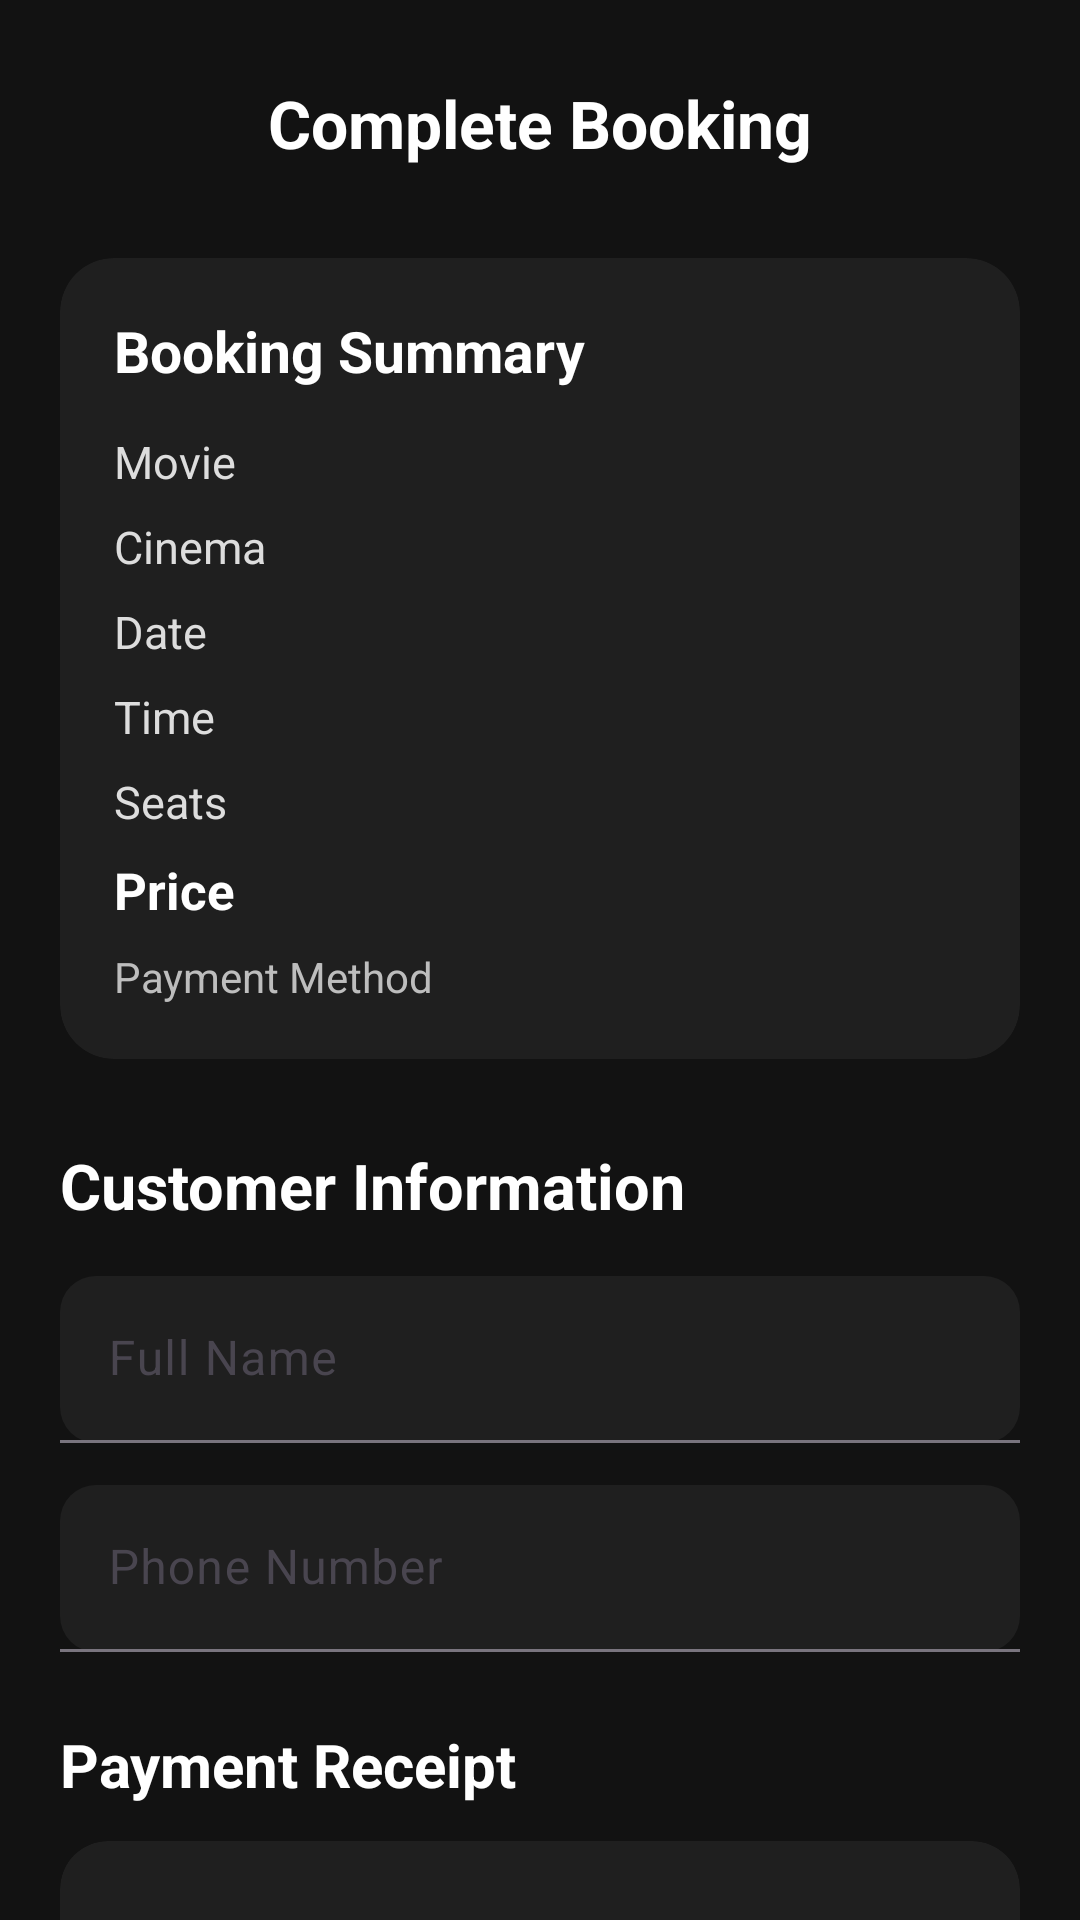

Produce the Android XML layout that renders to this screen, including the resource entries it uses.
<!-- AndroidManifest.xml: application theme Theme.Movve -->
<!-- res/layout/activity_receipt.xml -->
<?xml version="1.0" encoding="utf-8"?>
<androidx.core.widget.NestedScrollView
    xmlns:android="http://schemas.android.com/apk/res/android"
    xmlns:app="http://schemas.android.com/apk/res-auto"
    android:layout_width="match_parent"
    android:layout_height="match_parent"
    android:background="#121212">

    <LinearLayout
        android:layout_width="match_parent"
        android:layout_height="wrap_content"
        android:orientation="vertical"
        android:padding="20dp">

        

        <LinearLayout
            android:layout_width="match_parent"
            android:layout_height="wrap_content"
            android:gravity="center_vertical">

            <ImageButton
                android:id="@+id/btnBack"
                android:layout_width="42dp"
                android:layout_height="42dp"
                android:background="@android:color/transparent"
                android:src="@drawable/baseline_arrow_back_24"
                app:tint="@android:color/white"/>

            <TextView
                android:layout_width="0dp"
                android:layout_height="wrap_content"
                android:layout_weight="1"
                android:gravity="center"
                android:text="Complete Booking"
                android:textColor="@android:color/white"
                android:textSize="22sp"
                android:textStyle="bold"/>

            <Space
                android:layout_width="42dp"
                android:layout_height="1dp"/>

        </LinearLayout>


        

        <androidx.cardview.widget.CardView
            android:layout_width="match_parent"
            android:layout_height="wrap_content"
            android:layout_marginTop="24dp"
            app:cardBackgroundColor="#1F1F1F"
            app:cardCornerRadius="18dp"
            app:cardElevation="0dp">

            <LinearLayout
                android:layout_width="match_parent"
                android:layout_height="wrap_content"
                android:orientation="vertical"
                android:padding="18dp">

                <TextView
                    android:layout_width="match_parent"
                    android:layout_height="wrap_content"
                    android:text="Booking Summary"
                    android:textColor="@android:color/white"
                    android:textSize="19sp"
                    android:textStyle="bold"/>

                <TextView
                    android:id="@+id/txtMovie"
                    android:layout_width="match_parent"
                    android:layout_height="wrap_content"
                    android:layout_marginTop="14dp"
                    android:text="Movie"
                    android:textColor="#DDDDDD"
                    android:textSize="15sp"/>

                <TextView
                    android:id="@+id/txtCinema"
                    android:layout_width="match_parent"
                    android:layout_height="wrap_content"
                    android:layout_marginTop="8dp"
                    android:text="Cinema"
                    android:textColor="#DDDDDD"
                    android:textSize="15sp"/>

                <TextView
                    android:id="@+id/txtDate"
                    android:layout_width="match_parent"
                    android:layout_height="wrap_content"
                    android:layout_marginTop="8dp"
                    android:text="Date"
                    android:textColor="#DDDDDD"
                    android:textSize="15sp"/>

                <TextView
                    android:id="@+id/txtTime"
                    android:layout_width="match_parent"
                    android:layout_height="wrap_content"
                    android:layout_marginTop="8dp"
                    android:text="Time"
                    android:textColor="#DDDDDD"
                    android:textSize="15sp"/>

                <TextView
                    android:id="@+id/txtSeats"
                    android:layout_width="match_parent"
                    android:layout_height="wrap_content"
                    android:layout_marginTop="8dp"
                    android:text="Seats"
                    android:textColor="#DDDDDD"
                    android:textSize="15sp"/>

                <TextView
                    android:id="@+id/txtPrice"
                    android:layout_width="match_parent"
                    android:layout_height="wrap_content"
                    android:layout_marginTop="8dp"
                    android:text="Price"
                    android:textColor="@android:color/white"
                    android:textSize="17sp"
                    android:textStyle="bold"/>

                <TextView
                    android:id="@+id/txtPaymentMethod"
                    android:layout_width="match_parent"
                    android:layout_height="wrap_content"
                    android:layout_marginTop="8dp"
                    android:text="Payment Method"
                    android:textColor="#BDBDBD"
                    android:textSize="14sp"/>

            </LinearLayout>

        </androidx.cardview.widget.CardView>


        

        <TextView
            android:layout_width="wrap_content"
            android:layout_height="wrap_content"
            android:layout_marginTop="28dp"
            android:text="Customer Information"
            android:textColor="@android:color/white"
            android:textSize="21sp"
            android:textStyle="bold"/>


        <com.google.android.material.textfield.TextInputLayout
            android:layout_width="match_parent"
            android:layout_height="wrap_content"
            android:layout_marginTop="16dp"
            android:hint="Full Name"
            app:boxBackgroundColor="#1F1F1F"
            app:boxBackgroundMode="filled"
            app:boxCornerRadiusBottomEnd="12dp"
            app:boxCornerRadiusBottomStart="12dp"
            app:boxCornerRadiusTopEnd="12dp"
            app:boxCornerRadiusTopStart="12dp"
            app:hintTextColor="#AAAAAA">

            <com.google.android.material.textfield.TextInputEditText
                android:id="@+id/edtName"
                android:layout_width="match_parent"
                android:layout_height="wrap_content"
                android:inputType="textPersonName"
                android:textColor="@android:color/white"
                android:textColorHint="#777777"/>

        </com.google.android.material.textfield.TextInputLayout>


        <com.google.android.material.textfield.TextInputLayout
            android:layout_width="match_parent"
            android:layout_height="wrap_content"
            android:layout_marginTop="14dp"
            android:hint="Phone Number"
            app:boxBackgroundColor="#1F1F1F"
            app:boxBackgroundMode="filled"
            app:boxCornerRadiusBottomEnd="12dp"
            app:boxCornerRadiusBottomStart="12dp"
            app:boxCornerRadiusTopEnd="12dp"
            app:boxCornerRadiusTopStart="12dp"
            app:hintTextColor="#AAAAAA">

            <com.google.android.material.textfield.TextInputEditText
                android:id="@+id/edtPhone"
                android:layout_width="match_parent"
                android:layout_height="wrap_content"
                android:inputType="phone"
                android:maxLength="15"
                android:textColor="@android:color/white"
                android:textColorHint="#777777"/>

        </com.google.android.material.textfield.TextInputLayout>


        

        <TextView
            android:layout_width="match_parent"
            android:layout_height="wrap_content"
            android:layout_marginTop="24dp"
            android:text="Payment Receipt"
            android:textColor="@android:color/white"
            android:textSize="20sp"
            android:textStyle="bold" />

        <androidx.cardview.widget.CardView
            android:id="@+id/cardUploadReceipt"
            android:layout_width="match_parent"
            android:layout_height="110dp"
            android:layout_marginTop="12dp"
            app:cardBackgroundColor="#1F1F1F"
            app:cardCornerRadius="16dp"
            app:cardElevation="0dp">

            <LinearLayout
                android:layout_width="match_parent"
                android:layout_height="match_parent"
                android:gravity="center"
                android:orientation="vertical"
                android:padding="12dp">

                <TextView
                    android:id="@+id/txtUploadIcon"
                    android:layout_width="wrap_content"
                    android:layout_height="wrap_content"
                    android:text="＋"
                    android:textColor="#7903AB"
                    android:textSize="28sp"
                    android:textStyle="bold" />

                <TextView
                    android:id="@+id/txtReceiptName"
                    android:layout_width="wrap_content"
                    android:layout_height="wrap_content"
                    android:layout_marginTop="4dp"
                    android:text="Tap to upload receipt"
                    android:textColor="#CCCCCC"
                    android:textSize="14sp" />

            </LinearLayout>

        </androidx.cardview.widget.CardView>


        

        <com.google.android.material.button.MaterialButton
            android:id="@+id/btnCompleteBooking"
            android:layout_width="match_parent"
            android:layout_height="56dp"
            android:layout_marginTop="28dp"
            android:layout_marginBottom="20dp"
            android:enabled="false"
            android:text="Complete Booking"
            android:textColor="@android:color/white"
            android:textSize="16sp"
            app:backgroundTint="#7903AB"
            app:cornerRadius="30dp"/>

    </LinearLayout>

</androidx.core.widget.NestedScrollView>
<!-- resources referenced by this layout -->
<resources>
  <style name="Theme.Movve" parent="Base.Theme.Movve" />
  <style name="Base.Theme.Movve" parent="Theme.Material3.DayNight.NoActionBar">
          
          
      </style>
</resources>
